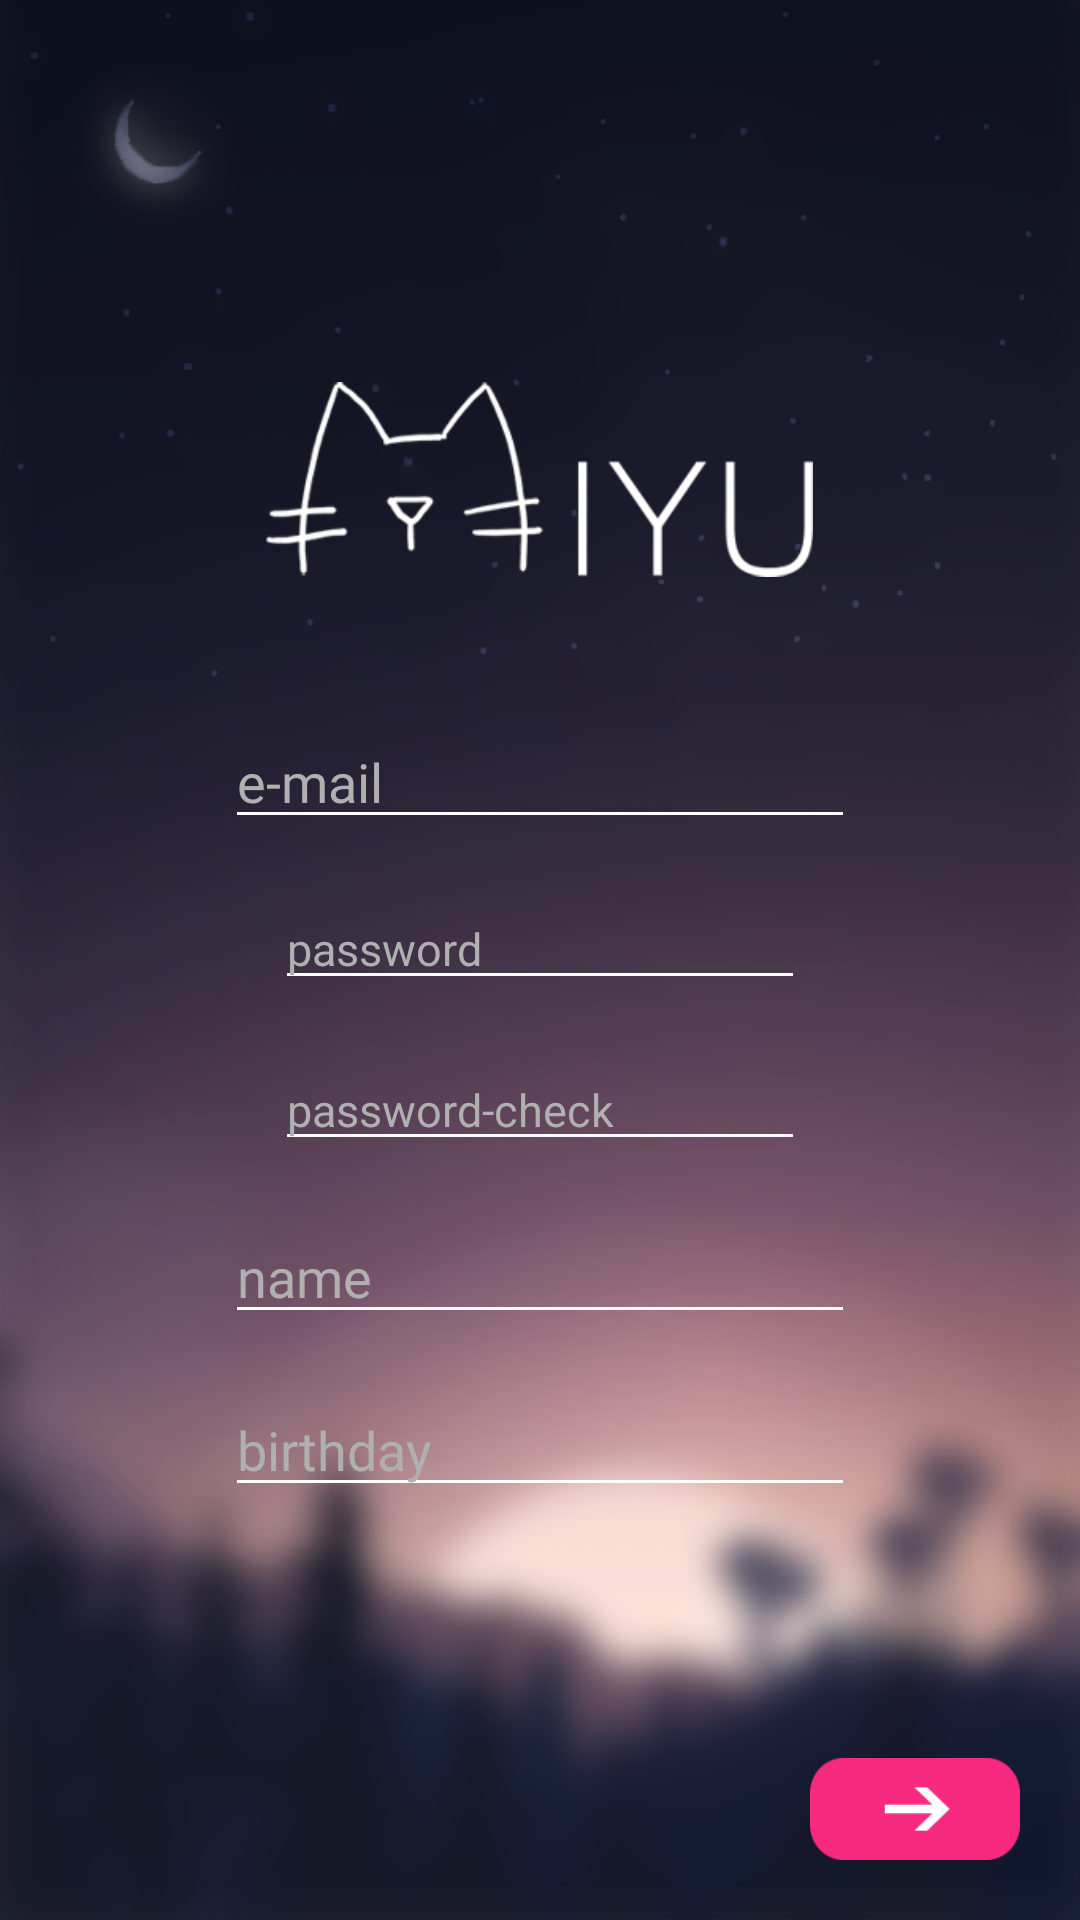

This screen was rendered from an Android layout file. Write that file and the resources it references.
<!-- AndroidManifest.xml: application theme AppTheme -->
<!-- res/layout/activity_signup1.xml -->
<?xml version="1.0" encoding="utf-8"?>
<LinearLayout
    xmlns:android="http://schemas.android.com/apk/res/android"
    xmlns:app="http://schemas.android.com/apk/res-auto"
    xmlns:tools="http://schemas.android.com/tools"
    android:layout_width="match_parent"
    android:layout_height="match_parent"
    android:background="@drawable/background"
    android:orientation="vertical">

    <LinearLayout
        android:layout_width="match_parent"
        android:layout_height="wrap_content"
        android:orientation="vertical"
        android:layout_gravity="center"
        android:gravity="center"
        android:layout_weight="1">



        <ImageView
        android:layout_gravity="center"
        android:id="@+id/imageView2"
        android:layout_width="207dp"
        android:layout_height="65dp"
        android:layout_marginStart="8dp"
        android:layout_marginTop="60dp"
        android:layout_marginEnd="8dp"
        android:layout_marginBottom="10dp"
        android:src="@drawable/miyu"
        app:layout_constraintEnd_toEndOf="parent"
        app:layout_constraintHorizontal_bias="0.503"
        app:layout_constraintStart_toStartOf="parent"
        app:layout_constraintTop_toTopOf="parent" />


    <EditText
        android:id="@+id/email_et"
        android:layout_width="wrap_content"
        android:layout_height="wrap_content"
        android:layout_marginStart="8dp"
        android:layout_marginTop="36dp"
        android:layout_marginEnd="8dp"
        android:ems="10"
        android:hint="e-mail"
        android:inputType="textEmailAddress"
        android:textColor="#ffffff"
        android:fontFamily="@font/home_font"
        android:textColorHint="#b0b0b0"
        app:layout_constraintEnd_toEndOf="parent"
        app:layout_constraintHorizontal_bias="0.503"
        app:layout_constraintStart_toStartOf="parent"
        app:layout_constraintTop_toBottomOf="@+id/imageView2" />

    <TextView
        android:id="@+id/email_warn"
        android:layout_width="207dp"
        android:layout_height="wrap_content"
        android:layout_marginStart="22dp"
        android:layout_marginEnd="8dp"
        android:textColor="#f72a80"
        android:textSize="12dp"
        android:fontFamily="@font/home_font"
        app:layout_constraintEnd_toEndOf="parent"
        app:layout_constraintHorizontal_bias="0.502"
        app:layout_constraintStart_toStartOf="parent"
        app:layout_constraintTop_toBottomOf="@+id/email_et" />

    <EditText
        android:id="@+id/password_et"
        android:layout_width="wrap_content"
        android:layout_height="wrap_content"
        android:layout_marginStart="8dp"
        android:layout_marginEnd="8dp"
        android:ems="10"
        android:hint="password"
        android:inputType="textPassword"
        android:textColor="#ffffff"
        android:textColorHint="#b0b0b0"
        android:textSize="15dp"
        app:layout_constraintEnd_toEndOf="parent"
        app:layout_constraintHorizontal_bias="0.503"
        app:layout_constraintStart_toStartOf="parent"
        app:layout_constraintTop_toBottomOf="@+id/email_warn" />

    <TextView
        android:id="@+id/password_warn"
        android:layout_width="206dp"
        android:layout_height="wrap_content"
        android:layout_marginStart="22dp"
        android:layout_marginEnd="8dp"
        android:textColor="#f72a80"
        android:textSize="12dp"
        android:fontFamily="@font/home_font"
        app:layout_constraintEnd_toEndOf="parent"
        app:layout_constraintHorizontal_bias="0.501"
        app:layout_constraintStart_toStartOf="parent"
        app:layout_constraintTop_toBottomOf="@+id/password_et" />

    <EditText
        android:id="@+id/password_check_et"
        android:layout_width="wrap_content"
        android:layout_height="wrap_content"
        android:ems="10"
        android:hint="password-check"
        android:inputType="textPassword"
        android:textColor="#ffffff"
        android:textSize="15dp"
        android:textColorHint="#b0b0b0"
        app:layout_constraintEnd_toEndOf="parent"
        app:layout_constraintHorizontal_bias="0.478"
        app:layout_constraintStart_toStartOf="parent"
        app:layout_constraintTop_toBottomOf="@+id/password_warn" />

    <TextView
        android:id="@+id/password_check_warn"
        android:layout_width="207dp"
        android:layout_height="wrap_content"
        android:layout_marginStart="22dp"
        android:layout_marginEnd="8dp"
        android:textColor="#f72a80"
        android:textSize="12dp"
        android:fontFamily="@font/home_font"
        app:layout_constraintEnd_toEndOf="parent"
        app:layout_constraintStart_toStartOf="parent"
        app:layout_constraintTop_toBottomOf="@+id/password_check_et" />

    <EditText
        android:id="@+id/name_et"
        android:layout_width="wrap_content"
        android:layout_height="wrap_content"
        android:layout_marginStart="8dp"
        android:layout_marginEnd="8dp"
        android:ems="10"
        android:fontFamily="@font/home_font"
        android:hint="name"
        android:inputType="textPersonName"
        android:textColor="#ffffff"
        android:textColorHint="#b0b0b0"
        app:layout_constraintEnd_toEndOf="parent"
        app:layout_constraintHorizontal_bias="0.503"
        app:layout_constraintStart_toStartOf="parent"
        app:layout_constraintTop_toBottomOf="@+id/password_check_warn" />

    <TextView
        android:id="@+id/name_warn"
        android:layout_width="206dp"
        android:layout_height="wrap_content"
        android:layout_marginStart="22dp"
        android:layout_marginEnd="8dp"
        android:textColor="#f72a80"
        android:textSize="12dp"
        android:fontFamily="@font/home_font"
        app:layout_constraintEnd_toEndOf="parent"
        app:layout_constraintHorizontal_bias="0.501"
        app:layout_constraintStart_toStartOf="parent"
        app:layout_constraintTop_toBottomOf="@+id/name_et" />

    <EditText
        android:id="@+id/birthday_et"
        android:focusable="false"
        android:layout_width="wrap_content"
        android:layout_height="wrap_content"
        android:layout_marginStart="8dp"
        android:layout_marginEnd="8dp"
        android:ems="10"
        android:maxLength="10"
        android:inputType="date"
        android:hint="birthday"
        android:textColor="#ffffff"
        android:textColorHint="#b0b0b0"
        android:fontFamily="@font/home_font"
        app:layout_constraintEnd_toEndOf="parent"
        app:layout_constraintHorizontal_bias="0.531"
        app:layout_constraintStart_toStartOf="parent"
        app:layout_constraintTop_toBottomOf="@+id/name_warn" />

    <TextView
        android:id="@+id/birthday_warn"
        android:layout_width="206dp"
        android:layout_height="wrap_content"
        android:layout_marginStart="22dp"
        android:layout_marginEnd="8dp"
        android:textColor="#f72a80"
        android:textSize="12dp"
        android:fontFamily="@font/home_font"
        app:layout_constraintBottom_toBottomOf="parent"
        app:layout_constraintEnd_toEndOf="parent"
        app:layout_constraintHorizontal_bias="0.501"
        app:layout_constraintStart_toStartOf="parent"
        app:layout_constraintTop_toBottomOf="@+id/birthday_et"
        app:layout_constraintVertical_bias="0.0" />

    </LinearLayout>

    <Button
        android:layout_gravity="right"
        android:id="@+id/next_btn"
        android:layout_width="70dp"
        android:layout_height="34dp"
        android:layout_marginRight="20dp"
        android:layout_marginBottom="20dp"
        android:background="@drawable/signup_next_btn"
        app:layout_constraintBottom_toBottomOf="parent"
        app:layout_constraintEnd_toEndOf="parent"
        app:layout_constraintHorizontal_bias="0.815"
        app:layout_constraintStart_toStartOf="parent"
        app:layout_constraintTop_toTopOf="parent"
        app:layout_constraintVertical_bias="0.911" />




</LinearLayout>
<!-- resources referenced by this layout -->
<resources>
  <!-- drawable background: png bitmap (drawable, 524743 bytes) -->
  <!-- drawable miyu: png bitmap (drawable, 19458 bytes) -->
  <!-- drawable signup_next_btn (drawable) -->
  <?xml version="1.0" encoding="utf-8"?>
  <selector xmlns:android="http://schemas.android.com/apk/res/android">
      <item
          android:state_pressed = "true"
          android:drawable="@drawable/next_button_pressed" />
  
      <item
          android:state_pressed = "false"
          android:drawable="@drawable/next_button" />
  </selector>
  <style name="AppTheme" parent="Theme.AppCompat.Light.DarkActionBar">
          
          <item name="colorPrimary">@color/colorPrimary</item>
          <item name="colorPrimaryDark">@color/colorPrimaryDark</item>
          
          <item name="colorAccent">#ffffff</item>
          <item name="android:windowActionBar">false</item>
          <item name="windowNoTitle">true</item>
  
          <item name="android:statusBarColor">#0f1120</item>
          <item name="colorControlNormal">#ffffff</item>
      </style>
  <!-- drawable next_button_pressed: png bitmap (drawable, 2076 bytes) -->
  <!-- drawable next_button: png bitmap (drawable, 2027 bytes) -->
  <color name="colorPrimary">#3F51B5</color>
  <color name="colorPrimaryDark">#e5a800</color>
</resources>
